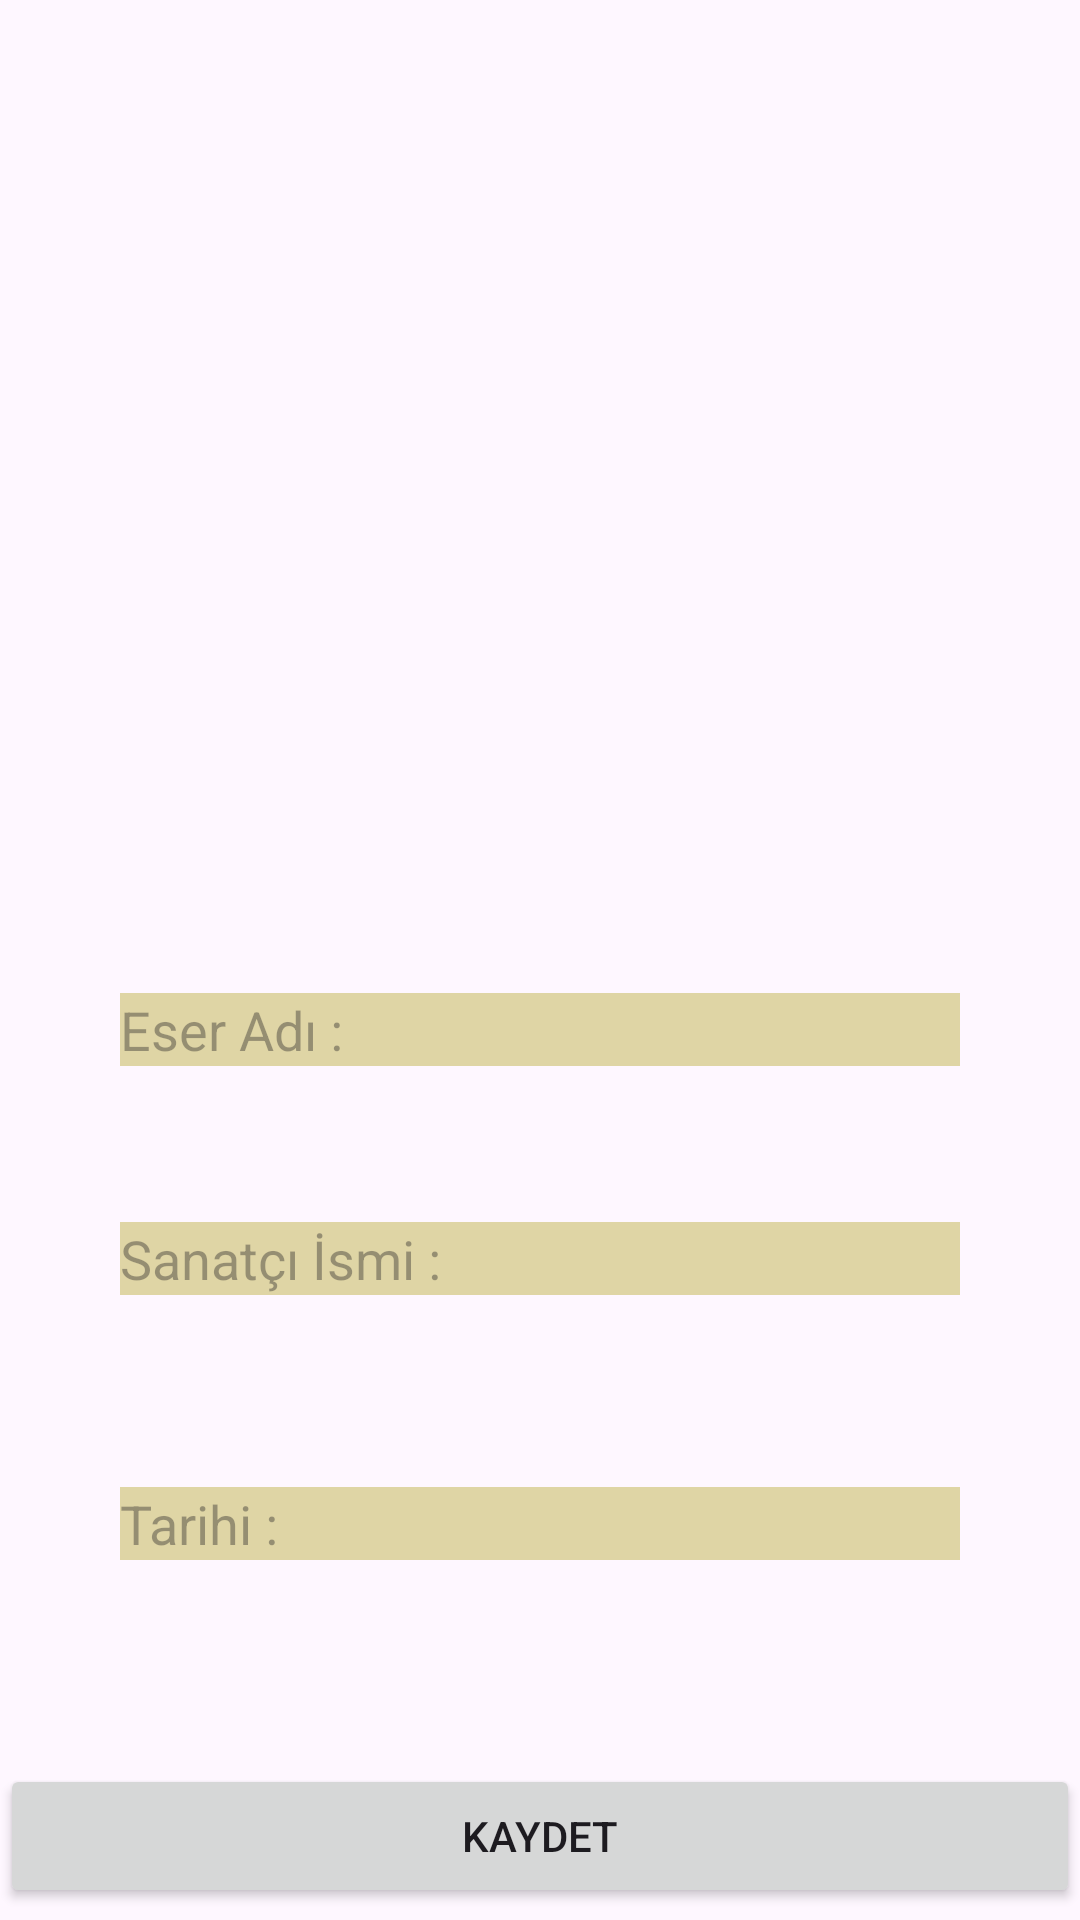

Layout XML and referenced resources for this Android screen:
<!-- AndroidManifest.xml: application theme Theme.TravelBookProject -->
<!-- res/layout/activity_ucuncuactivity.xml -->
<?xml version="1.0" encoding="utf-8"?>
<androidx.constraintlayout.widget.ConstraintLayout xmlns:android="http://schemas.android.com/apk/res/android"
    xmlns:app="http://schemas.android.com/apk/res-auto"
    xmlns:tools="http://schemas.android.com/tools"
    android:layout_width="match_parent"
    android:layout_height="match_parent"

    tools:context=".ucuncuactivity">

    <ImageView
        android:id="@+id/imageView"
        android:layout_width="263dp"
        android:layout_height="271dp"
        android:layout_marginTop="30dp"
        android:onClick="ımage"
        app:layout_constraintEnd_toEndOf="parent"
        app:layout_constraintStart_toStartOf="parent"
        app:layout_constraintTop_toTopOf="parent"
        tools:srcCompat="@tools:sample/avatars" />

    <EditText
        android:id="@+id/nameText"
        android:layout_width="match_parent"
        android:layout_height="wrap_content"
        android:layout_marginStart="40dp"
        android:layout_marginTop="30dp"
        android:layout_marginEnd="40dp"
        android:background="#DFD5A5"
        android:ems="10"
        android:hint="Eser Adı :"
        android:inputType="text"
        app:layout_constraintEnd_toEndOf="parent"
        app:layout_constraintStart_toStartOf="parent"
        app:layout_constraintTop_toBottomOf="@+id/imageView" />

    <EditText
        android:id="@+id/surnameText"
        android:layout_width="match_parent"
        android:layout_height="wrap_content"
        android:layout_marginStart="40dp"
        android:layout_marginTop="52dp"
        android:layout_marginEnd="40dp"
        android:background="#DFD5A5"
        android:ems="10"
        android:hint="Sanatçı İsmi :"
        android:inputType="text"
        app:layout_constraintEnd_toEndOf="parent"
        app:layout_constraintHorizontal_bias="0.0"
        app:layout_constraintStart_toStartOf="parent"
        app:layout_constraintTop_toBottomOf="@+id/nameText" />

    <EditText
        android:id="@+id/yearText"
        android:layout_width="match_parent"
        android:layout_height="wrap_content"
        android:layout_marginStart="40dp"
        android:layout_marginTop="64dp"
        android:layout_marginEnd="40dp"
        android:background="#DFD5A5"
        android:ems="10"
        android:hint="Tarihi :"
        android:inputType="text"
        app:layout_constraintEnd_toEndOf="parent"
        app:layout_constraintHorizontal_bias="0.0"
        app:layout_constraintStart_toStartOf="parent"
        app:layout_constraintTop_toBottomOf="@+id/surnameText" />

    <Button
        android:id="@+id/saveButton"
        android:layout_width="match_parent"
        android:layout_height="wrap_content"
        android:layout_marginTop="68dp"
        android:onClick="save"
        android:text="KAYDET"
        app:layout_constraintEnd_toEndOf="parent"
        app:layout_constraintHorizontal_bias="0.0"
        app:layout_constraintStart_toStartOf="parent"
        app:layout_constraintTop_toBottomOf="@+id/yearText" />
</androidx.constraintlayout.widget.ConstraintLayout>
<!-- resources referenced by this layout -->
<resources>
  <style name="Theme.TravelBookProject" parent="Base.Theme.TravelBookProject" />
  <style name="Base.Theme.TravelBookProject" parent="Theme.Material3.DayNight.NoActionBar">
          
          
      </style>
</resources>
